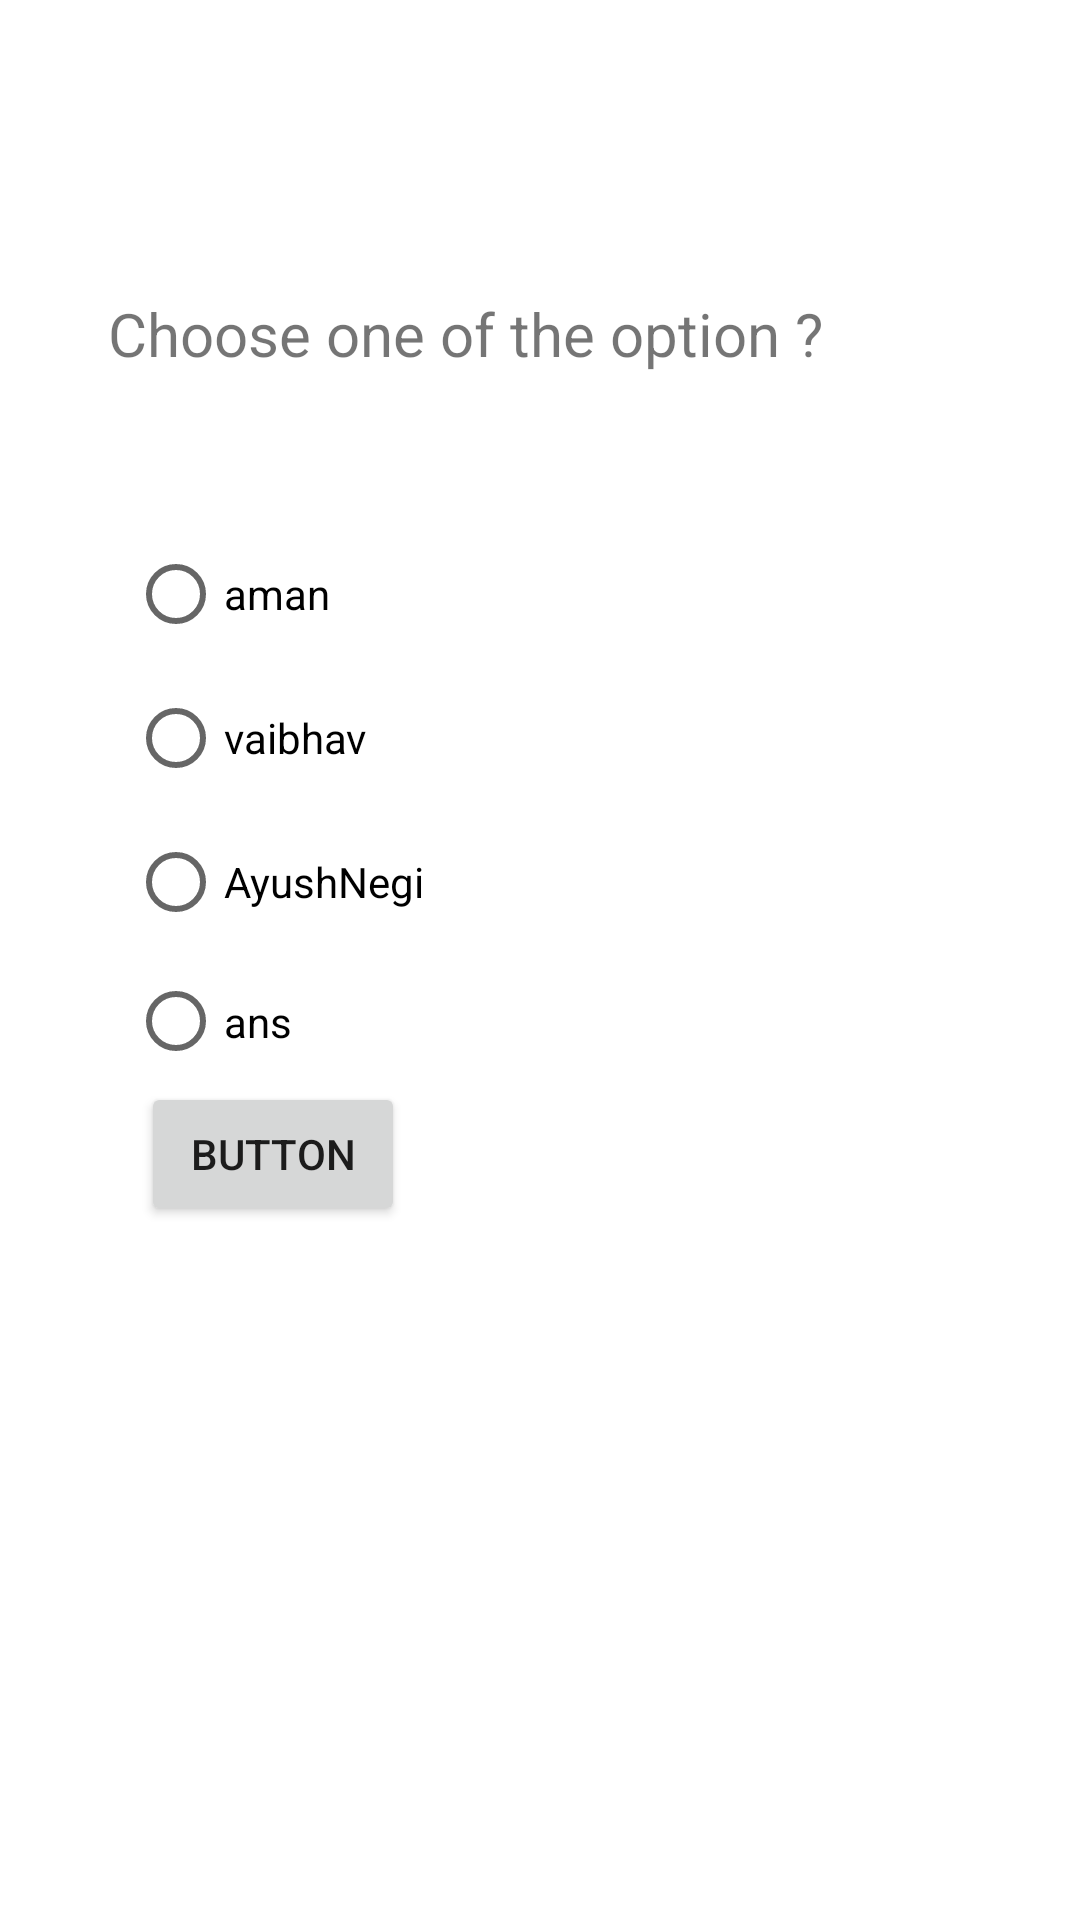

This screen was rendered from an Android layout file. Write that file and the resources it references.
<!-- AndroidManifest.xml: application theme Theme.Someth -->
<!-- res/layout/activity_bhan.xml -->
<?xml version="1.0" encoding="utf-8"?>
<androidx.constraintlayout.widget.ConstraintLayout xmlns:android="http://schemas.android.com/apk/res/android"
    xmlns:app="http://schemas.android.com/apk/res-auto"
    xmlns:tools="http://schemas.android.com/tools"
    android:layout_width="match_parent"
    android:layout_height="match_parent"
    tools:context=".bhan">


    <TextView
        android:id="@+id/textView15"
        android:layout_width="263dp"
        android:layout_height="91dp"
        android:text="Choose one of the option ?"
        android:textSize="20dp"
        app:layout_constraintBottom_toBottomOf="parent"
        app:layout_constraintEnd_toEndOf="parent"
        app:layout_constraintHorizontal_bias="0.371"
        app:layout_constraintStart_toStartOf="parent"
        app:layout_constraintTop_toTopOf="parent"
        app:layout_constraintVertical_bias="0.178" />

    <RadioGroup
        android:id="@+id/aman"
        android:layout_width="196dp"
        android:layout_height="189dp"
        app:layout_constraintBottom_toBottomOf="parent"
        app:layout_constraintEnd_toEndOf="parent"
        app:layout_constraintHorizontal_bias="0.261"
        app:layout_constraintStart_toStartOf="parent"
        app:layout_constraintTop_toTopOf="parent"
        app:layout_constraintVertical_bias="0.386">

        <RadioButton
            android:id="@+id/radioButton"
            android:layout_width="match_parent"
            android:layout_height="wrap_content"
            android:text="aman" />

        <RadioButton
            android:id="@+id/radioButton2"
            android:layout_width="match_parent"
            android:layout_height="wrap_content"
            android:text="vaibhav" />

        <RadioButton
            android:id="@+id/radioButton3"
            android:layout_width="match_parent"
            android:layout_height="wrap_content"
            android:text="@string/negi" />

        <RadioButton
            android:id="@+id/radioButton4"
            android:layout_width="match_parent"
            android:layout_height="wrap_content"
            android:text="ans" />
    </RadioGroup>

    <Button
        android:id="@+id/button9"
        android:layout_width="wrap_content"
        android:layout_height="wrap_content"
        android:text="Button"
        app:layout_constraintBottom_toBottomOf="parent"
        app:layout_constraintEnd_toEndOf="parent"
        app:layout_constraintHorizontal_bias="0.173"
        app:layout_constraintStart_toStartOf="parent"
        app:layout_constraintTop_toTopOf="parent"
        app:layout_constraintVertical_bias="0.609" />

    <TextView
        android:id="@+id/textView16"
        android:layout_width="145dp"
        android:layout_height="50dp"
        android:text=""
        app:layout_constraintBottom_toBottomOf="parent"
        app:layout_constraintEnd_toEndOf="parent"
        app:layout_constraintHorizontal_bias="0.645"
        app:layout_constraintStart_toStartOf="parent"
        app:layout_constraintTop_toTopOf="parent"
        app:layout_constraintVertical_bias="0.695" />
</androidx.constraintlayout.widget.ConstraintLayout>
<!-- resources referenced by this layout -->
<resources>
  <string name="negi">AyushNegi</string>
  <style name="Theme.Someth" parent="Theme.MaterialComponents.DayNight.DarkActionBar">
          
          <item name="colorPrimary">@color/purple_500</item>
          <item name="colorPrimaryVariant">@color/purple_700</item>
          <item name="colorOnPrimary">@color/white</item>
          
          <item name="colorSecondary">@color/teal_200</item>
          <item name="colorSecondaryVariant">@color/teal_700</item>
          <item name="colorOnSecondary">@color/black</item>
          
          <item name="android:statusBarColor" tools:targetApi="l">?attr/colorPrimaryVariant</item>
          
      </style>
  <!-- not gathered from this repository: default colours our renderer supplied (Android Studio template values) -->
  <color name="purple_500">#FF6200EE</color>
  <color name="purple_700">#FF3700B3</color>
  <color name="teal_200">#FF03DAC5</color>
  <color name="teal_700">#FF018786</color>
  <color name="black">#FF000000</color>
  <color name="white">#FFFFFFFF</color>
</resources>
